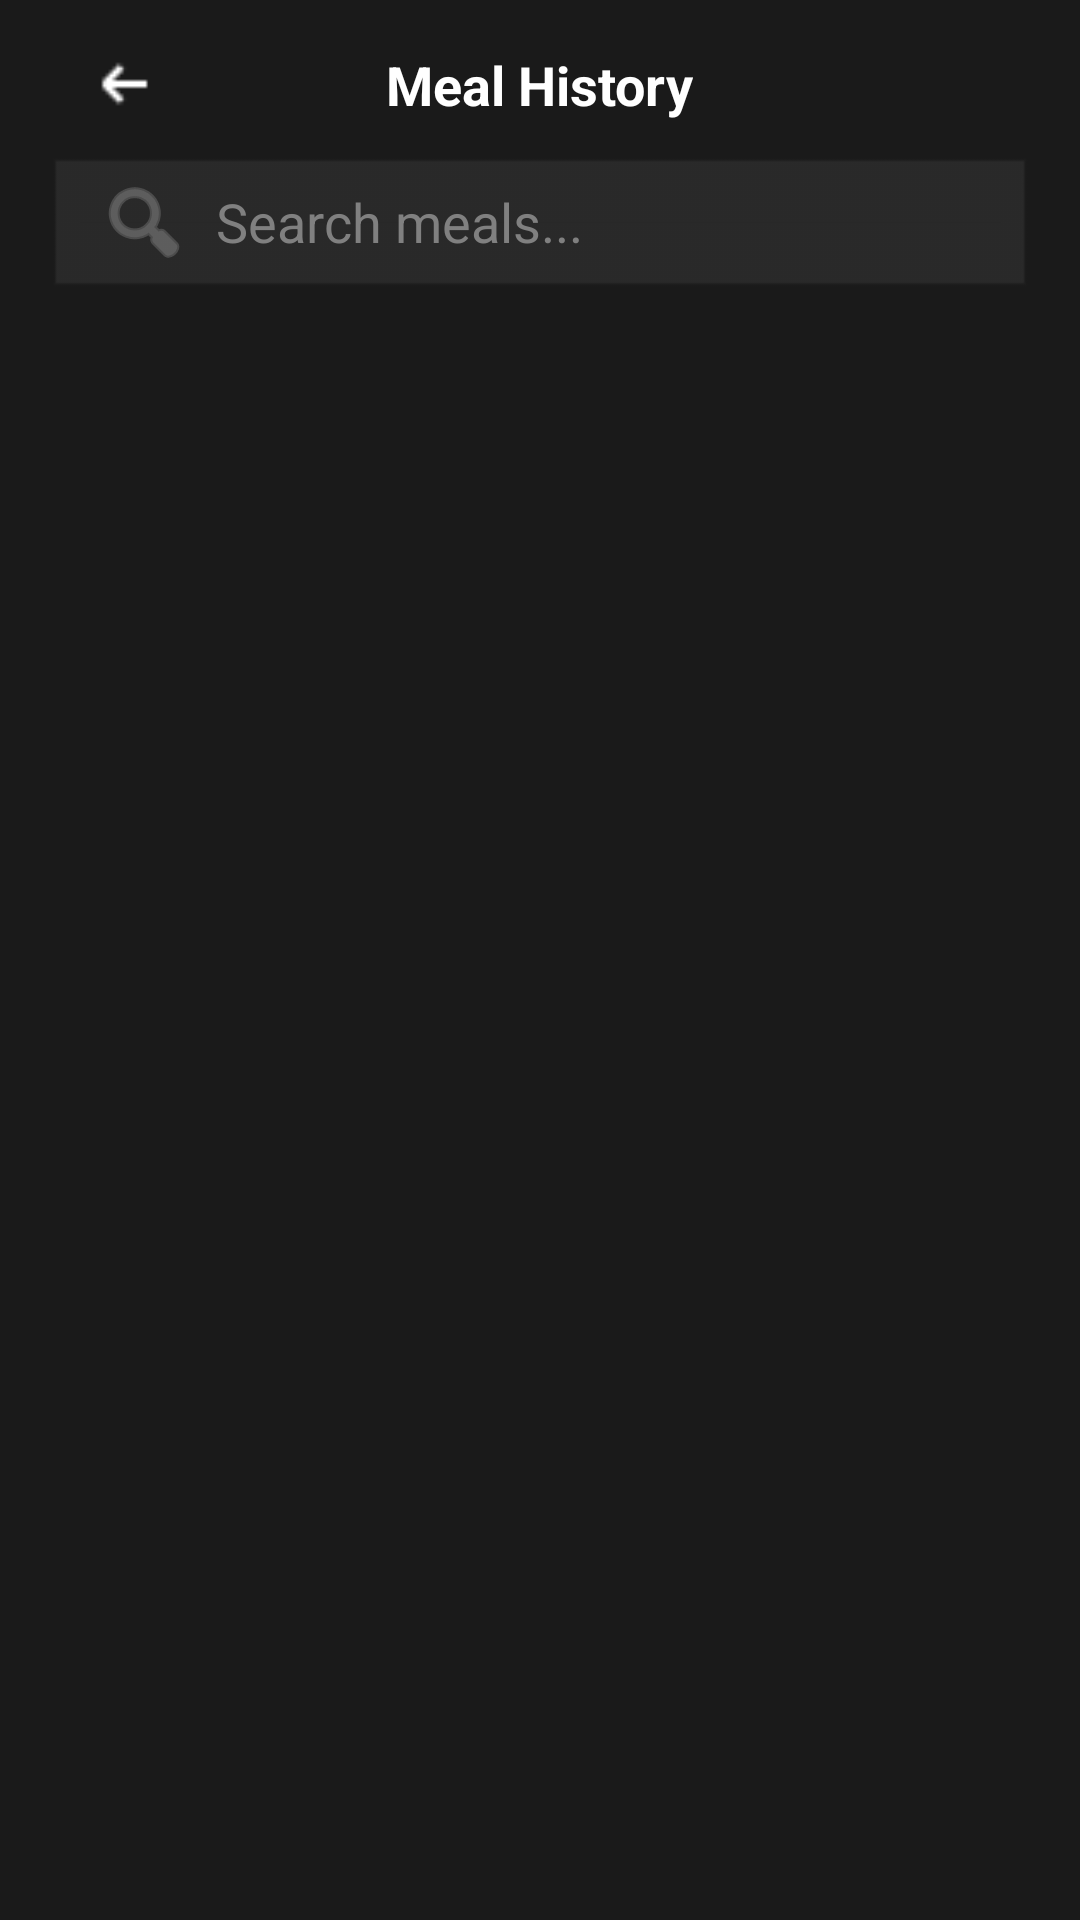

This screen was rendered from an Android layout file. Write that file and the resources it references.
<!-- AndroidManifest.xml: application theme Theme.ZenFit -->
<!-- res/layout/activity_meal_history.xml -->
<?xml version="1.0" encoding="utf-8"?>
<RelativeLayout xmlns:android="http://schemas.android.com/apk/res/android"
    android:id="@+id/rootLayout"
    android:layout_width="match_parent"
    android:layout_height="match_parent"
    android:background="#1A1A1A">

    <ImageView
        android:id="@+id/backArrow"
        android:layout_width="50dp"
        android:layout_height="50dp"
        android:layout_marginStart="16dp"
        android:layout_marginTop="3dp"
        android:src="@drawable/ic_back_arrow"
        android:contentDescription="Back" />

    <TextView
        android:id="@+id/title"
        android:layout_width="wrap_content"
        android:layout_height="wrap_content"
        android:layout_centerHorizontal="true"
        android:layout_marginTop="16dp"
        android:text="Meal History"
        android:textColor="#FFFFFF"
        android:textSize="18sp"
        android:textStyle="bold" />

    <EditText
        android:id="@+id/searchBox"
        android:layout_width="match_parent"
        android:layout_height="48dp"
        android:layout_below="@id/title"
        android:layout_marginHorizontal="16dp"
        android:layout_marginTop="12dp"
        android:background="@android:drawable/edit_text"
        android:backgroundTint="#2A2A2A"
        android:hint="Search meals..."
        android:textColorHint="#808080"
        android:textColor="#FFFFFF"
        android:paddingHorizontal="16dp"
        android:drawableStart="@android:drawable/ic_menu_search"
        android:drawableTint="#808080"
        android:drawablePadding="8dp"
        android:inputType="text"
        android:imeOptions="actionSearch" />

    <androidx.recyclerview.widget.RecyclerView
        android:id="@+id/datesRecyclerView"
        android:layout_width="match_parent"
        android:layout_height="wrap_content"
        android:layout_below="@id/searchBox"
        android:layout_marginTop="16dp"
        android:paddingHorizontal="16dp"
        android:clipToPadding="false"
        android:orientation="horizontal" />

    <androidx.recyclerview.widget.RecyclerView
        android:id="@+id/mealsRecyclerView"
        android:layout_width="match_parent"
        android:layout_height="match_parent"
        android:layout_below="@id/datesRecyclerView"
        android:layout_marginTop="16dp"
        android:paddingHorizontal="16dp"
        android:clipToPadding="false" />

</RelativeLayout>
<!-- resources referenced by this layout -->
<resources>
  <!-- drawable ic_back_arrow: png bitmap (drawable, 215 bytes) -->
  <style name="Theme.ZenFit" parent="Base.Theme.ZenFit" />
  <style name="Base.Theme.ZenFit" parent="Theme.AppCompat.Light.NoActionBar">
          
      </style>
</resources>
